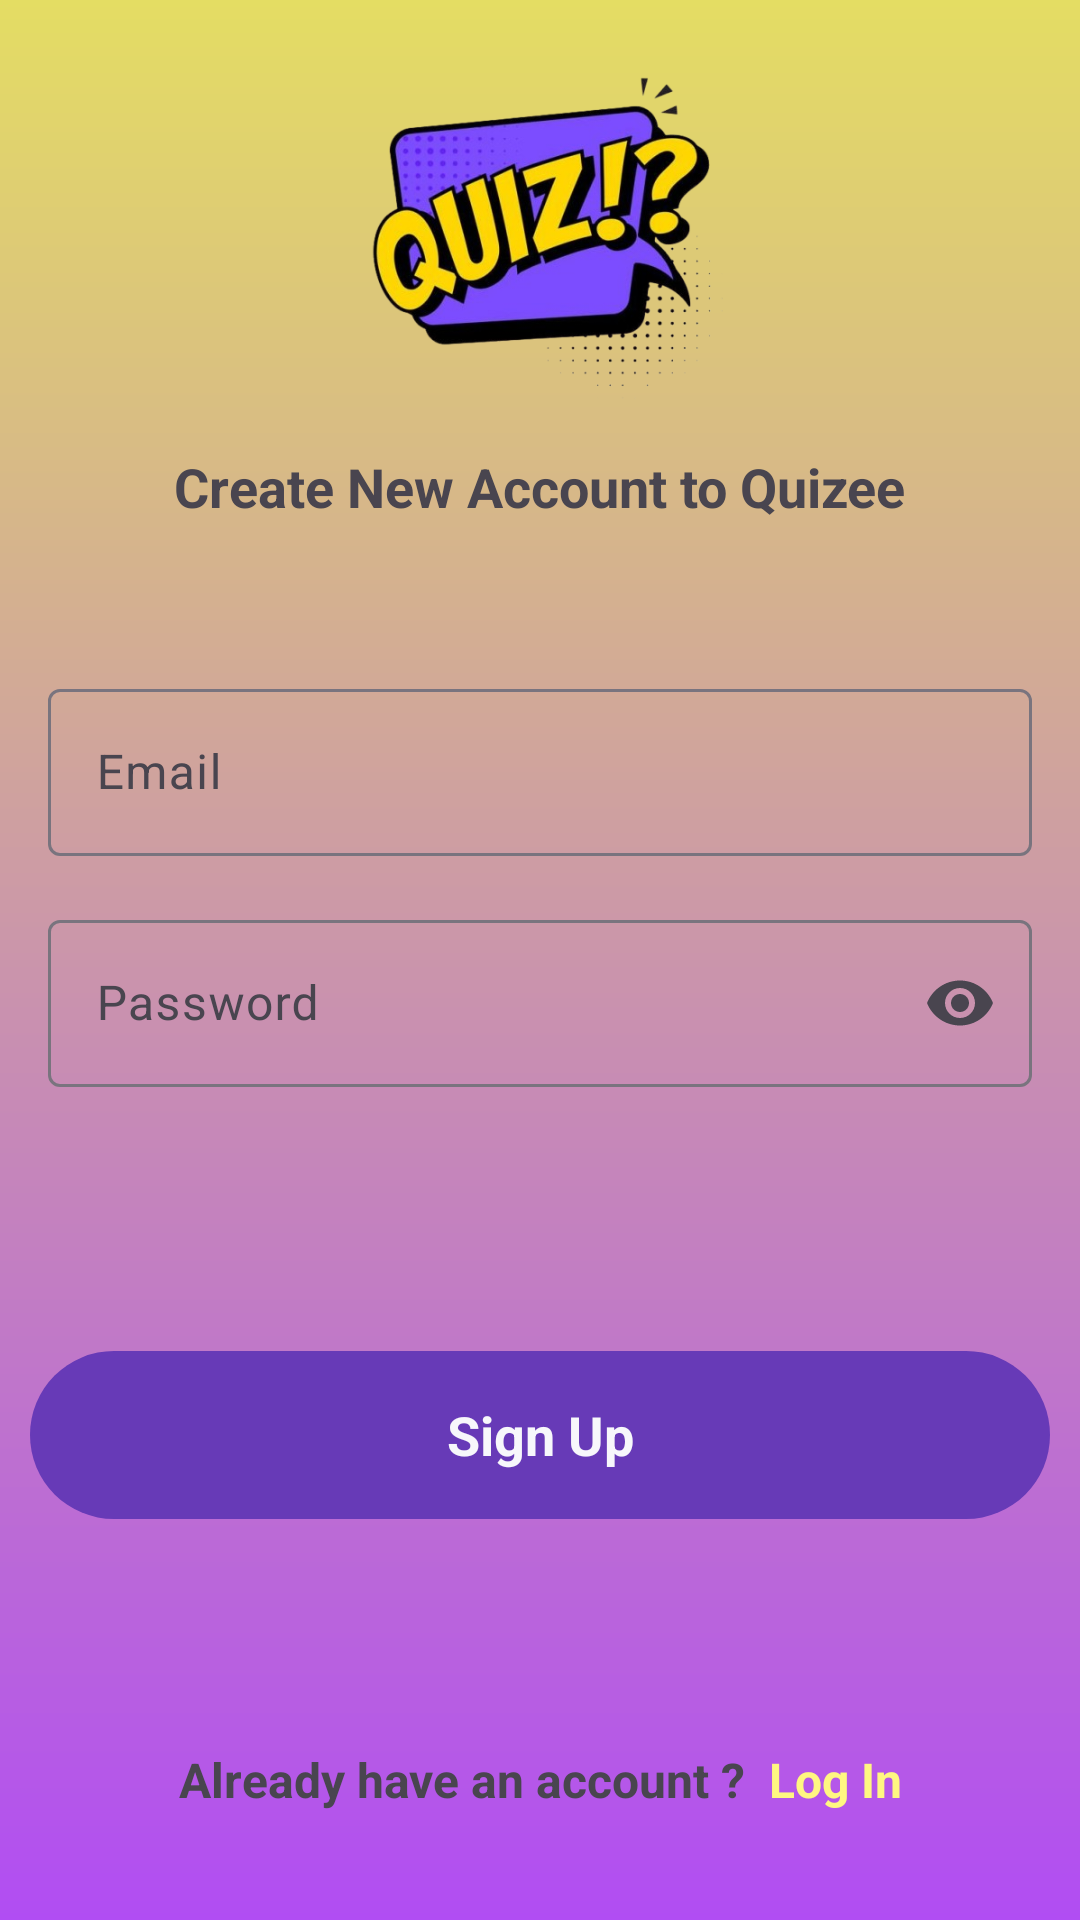

Layout XML and referenced resources for this Android screen:
<!-- AndroidManifest.xml: application theme Theme.Quizee -->
<!-- res/layout/activity_sign_up.xml -->
<?xml version="1.0" encoding="utf-8"?>
<androidx.constraintlayout.widget.ConstraintLayout xmlns:android="http://schemas.android.com/apk/res/android"
    xmlns:app="http://schemas.android.com/apk/res-auto"
    xmlns:tools="http://schemas.android.com/tools"
    android:id="@+id/main"
    android:layout_width="match_parent"
    android:layout_height="match_parent"
    android:background="@drawable/bg_design"
    tools:context=".activities.SignUpActivity">

    <ImageView
        android:id="@+id/imageView2"
        android:layout_width="150dp"
        android:layout_height="150dp"
        android:src="@drawable/logo"
        app:layout_constraintEnd_toEndOf="parent"
        app:layout_constraintStart_toStartOf="parent"
        app:layout_constraintTop_toTopOf="parent"
        tools:ignore="ContentDescription,ImageContrastCheck" />

    <TextView
        android:id="@+id/textView7"
        android:layout_width="wrap_content"
        android:layout_height="wrap_content"
        android:textSize="18sp"
        android:textStyle="bold"
        android:text="Create New Account to Quizee"
        app:layout_constraintEnd_toEndOf="@+id/imageView2"
        app:layout_constraintStart_toStartOf="@+id/imageView2"
        app:layout_constraintTop_toBottomOf="@+id/imageView2"
        tools:ignore="HardcodedText" />


    <com.google.android.material.textfield.TextInputLayout
        android:id="@+id/emailInputLayout"
        android:layout_width="match_parent"
        android:layout_height="wrap_content"
        android:layout_marginHorizontal="16dp"
        android:layout_marginTop="50dp"
        app:layout_constraintEnd_toEndOf="parent"
        app:layout_constraintHorizontal_bias="0.0"
        app:layout_constraintStart_toStartOf="parent"
        app:layout_constraintTop_toBottomOf="@+id/textView7">

        <com.google.android.material.textfield.TextInputEditText
            android:id="@+id/emailText"
            android:layout_width="match_parent"
            android:layout_height="wrap_content"
            android:hint="Email"
            tools:ignore="HardcodedText,TextContrastCheck,VisualLintTextFieldSize"
            tools:layout_editor_absoluteX="5dp"
            tools:layout_editor_absoluteY="269dp" />
    </com.google.android.material.textfield.TextInputLayout>

    <com.google.android.material.textfield.TextInputLayout
        android:id="@+id/passwordInputLayout"
        android:layout_width="match_parent"
        android:layout_height="wrap_content"
        android:layout_marginTop="16dp"
        android:layout_marginHorizontal="16dp"
        app:endIconMode="password_toggle"
        app:layout_constraintEnd_toEndOf="parent"
        app:layout_constraintStart_toStartOf="parent"
        app:layout_constraintTop_toBottomOf="@+id/emailInputLayout">

        <com.google.android.material.textfield.TextInputEditText
            android:id="@+id/passwordTxt"
            android:layout_width="match_parent"
            android:layout_height="wrap_content"
            android:hint="Password"
            android:inputType="textPassword"
            tools:ignore="HardcodedText,TextContrastCheck,VisualLintTextFieldSize" />
    </com.google.android.material.textfield.TextInputLayout>


    <TextView
        android:id="@+id/signUpBtn"
        android:layout_width="match_parent"
        android:layout_height="56dp"
        android:layout_marginHorizontal="10dp"
        android:layout_marginBottom="76dp"
        android:background="@drawable/submit_btn"
        android:clickable="true"
        android:gravity="center"
        android:text="Sign Up"
        android:textColor="#F7F7FB"
        android:textSize="18sp"
        android:textStyle="bold"
        app:layout_constraintBottom_toTopOf="@+id/existingLoginBtn"
        app:layout_constraintEnd_toEndOf="parent"
        app:layout_constraintStart_toStartOf="parent"
        tools:ignore="HardcodedText,KeyboardInaccessibleWidget,TextContrastCheck" />

    <LinearLayout
        android:id="@+id/existingLoginBtn"
        android:layout_width="wrap_content"
        android:layout_height="wrap_content"
        android:layout_margin="36dp"
        android:layout_marginBottom="36dp"
        android:orientation="horizontal"
        app:layout_constraintBottom_toBottomOf="parent"
        app:layout_constraintEnd_toEndOf="parent"
        app:layout_constraintStart_toStartOf="parent">

        <TextView
            android:id="@+id/textView5"
            android:layout_width="wrap_content"
            android:layout_height="wrap_content"
            android:text="Already have an account ?"
            android:textSize="16sp"
            android:textStyle="bold"
            app:layout_constraintEnd_toEndOf="parent"
            app:layout_constraintStart_toStartOf="parent"
            app:layout_constraintTop_toBottomOf="@+id/textView6"
            tools:ignore="HardcodedText" />

        <TextView
            android:id="@+id/alreadyHaveAccountBtn"
            android:layout_width="wrap_content"
            android:layout_height="wrap_content"
            android:layout_marginStart="8dp"
            android:clickable="true"
            android:text="Log In"
            android:textColor="#FFF781"
            android:textSize="16sp"
            android:textStyle="bold"
            app:layout_constraintBottom_toBottomOf="@+id/textView5"
            app:layout_constraintStart_toEndOf="@+id/textView5"
            app:layout_constraintTop_toTopOf="@+id/textView5"
            tools:ignore="HardcodedText,KeyboardInaccessibleWidget,TextContrastCheck,TextContrastCheck,TouchTargetSizeCheck" />
    </LinearLayout>

</androidx.constraintlayout.widget.ConstraintLayout>
<!-- resources referenced by this layout -->
<resources>
  <!-- drawable bg_design (drawable) -->
  <?xml version="1.0" encoding="utf-8"?>
  <shape xmlns:android="http://schemas.android.com/apk/res/android" android:shape="rectangle">
      <gradient android:startColor="#B14DF3"
          android:endColor="#E4DD63"
          android:angle="90"/>
  </shape>
  <!-- drawable logo: png bitmap (drawable, 174636 bytes) -->
  <!-- drawable submit_btn (drawable) -->
  <?xml version="1.0" encoding="utf-8"?>
  <shape xmlns:android="http://schemas.android.com/apk/res/android" android:shape="rectangle">
      <corners android:radius="50dp"/>
      <solid android:color="#673AB7"/>
  
  </shape>
  <style name="Theme.Quizee" parent="Base.Theme.Quizee" />
  <style name="Base.Theme.Quizee" parent="Theme.Material3.DayNight.NoActionBar">
          
          
      </style>
</resources>
